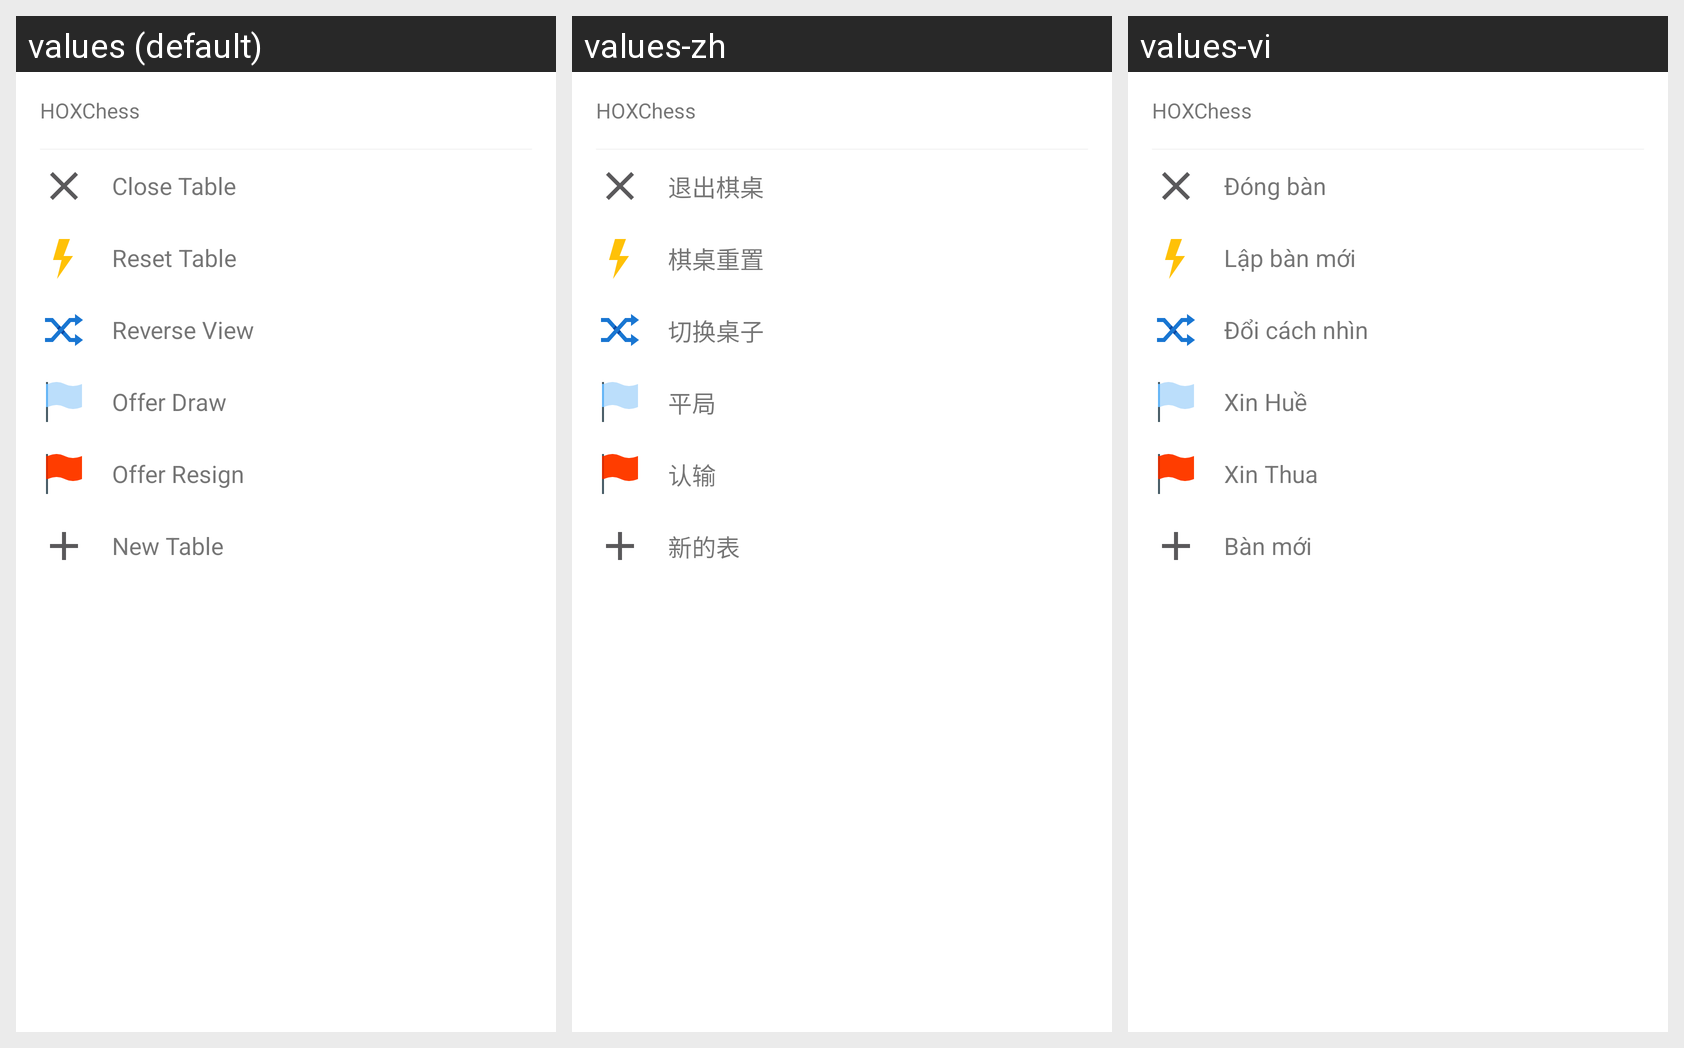

For this localized Android screen grid, give each drawn string resource with its value in every locale shown.
Android screen res/layout/sheet_dialog_table_actions.xml rendered under 3 locales, left to right: values (default), values-zh, values-vi. Device: Nexus 5 (rendered at 1080×1920; each locale shown at half size, 540×960, under a caption strip naming it); theme Theme.MaterialComponents.DayNight.NoActionBar.
Strings drawn on this screen, with the default value and each locale's value (text and hints the layout hard-codes, and strings that could not be matched under every locale, appear in the picture but are not listed):

app_name
  values: HOXChess
  values-zh: HOXChess
  values-vi: HOXChess

action_close
  values: Close Table
  values-zh: 退出棋桌
  values-vi: Đóng bàn

action_reset
  values: Reset Table
  values-zh: 棋桌重置
  values-vi: Lập bàn mới

action_reverse_view
  values: Reverse View
  values-zh: 切换桌子
  values-vi: Đổi cách nhìn

action_draw
  values: Offer Draw
  values-zh: 平局
  values-vi: Xin Huề

action_resign
  values: Offer Resign
  values-zh: 认输
  values-vi: Xin Thua

action_new
  values: New Table
  values-zh: 新的表
  values-vi: Bàn mới
